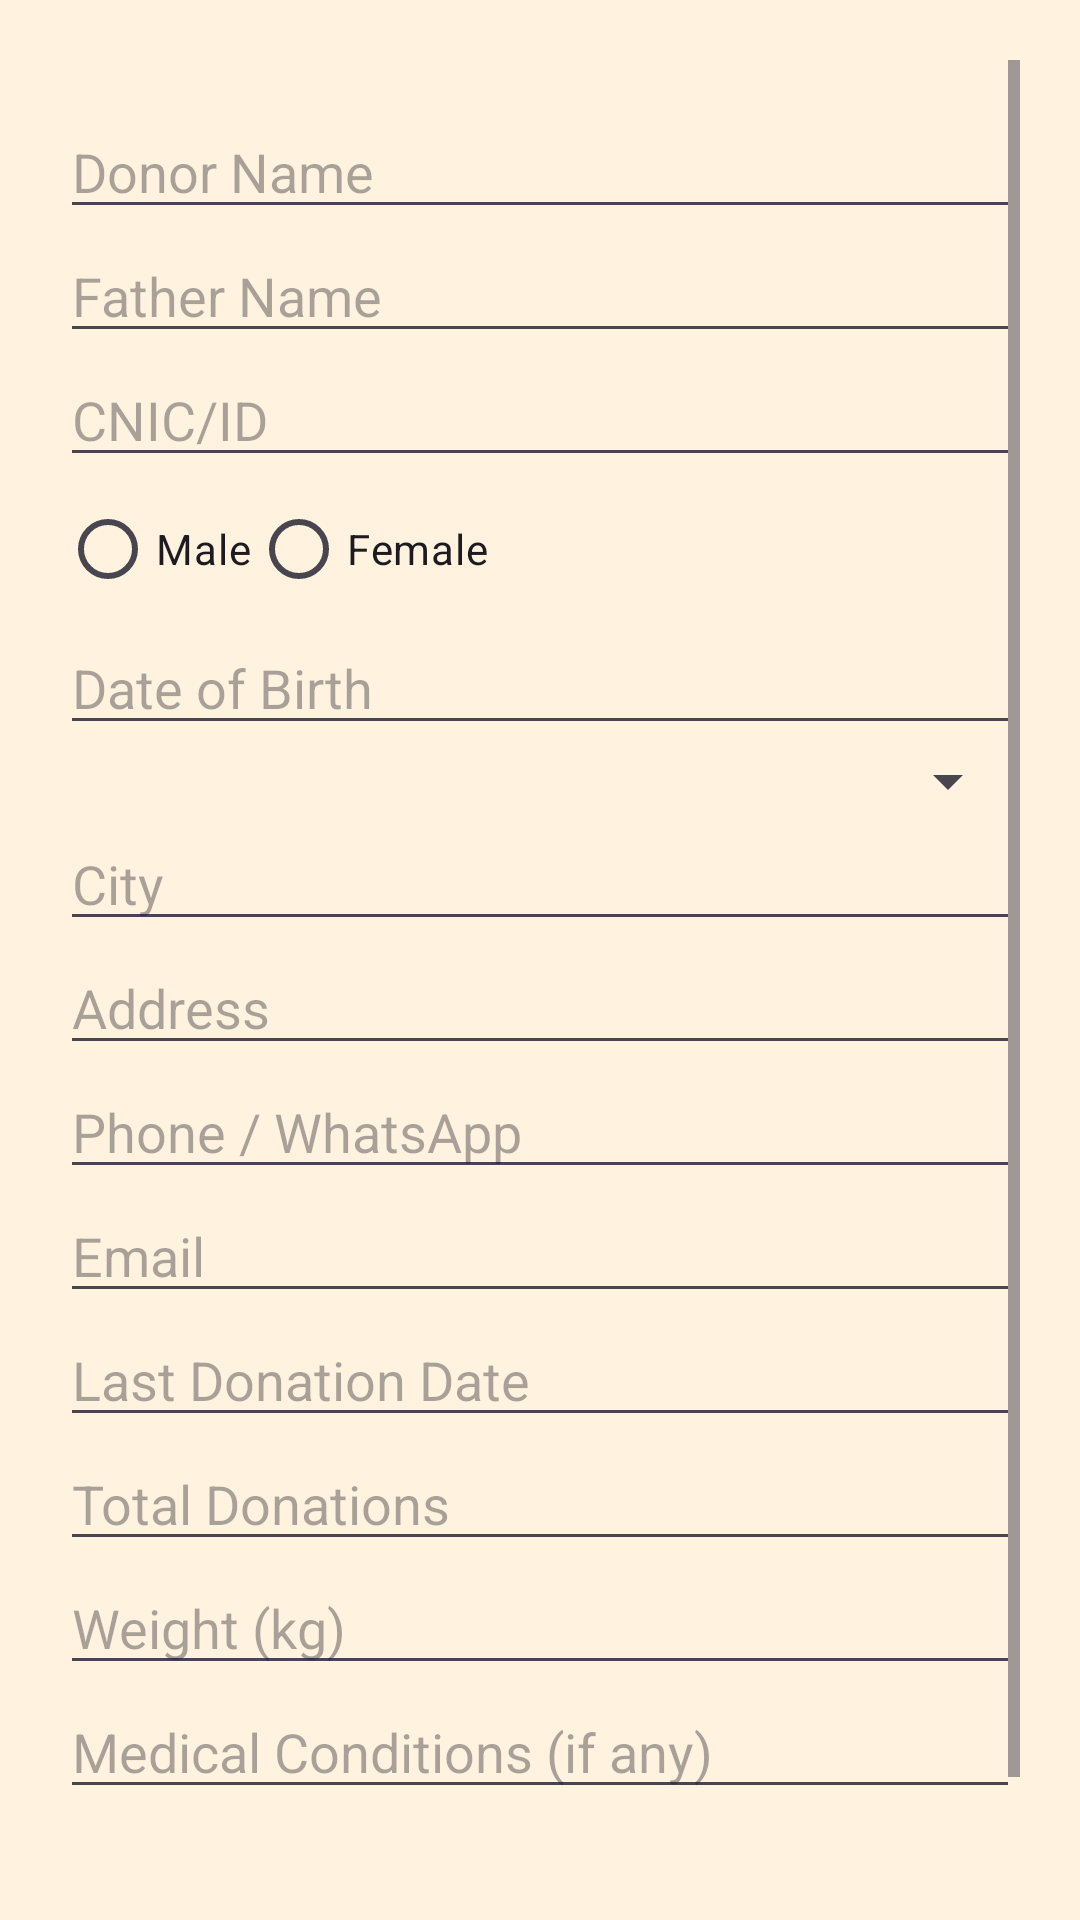

Reconstruct the res/layout file that produces this screen, plus the resources it refers to.
<!-- AndroidManifest.xml: application theme Theme.BDSDMSApp -->
<!-- res/layout/activity_register_donor.xml -->
<ScrollView xmlns:android="http://schemas.android.com/apk/res/android"
    android:layout_width="match_parent"
    android:layout_height="match_parent"
    android:padding="20dp"
    android:background="#FFF3E0">

    <LinearLayout
        android:layout_width="match_parent"
        android:layout_height="wrap_content"
        android:layout_marginTop="15dp"
        android:orientation="vertical">


        
        <EditText
            android:id="@+id/etDonorName"
            android:hint="Donor Name"
            android:layout_width="match_parent"
            android:layout_height="wrap_content" />

        
        <EditText
            android:id="@+id/etFatherName"
            android:hint="Father Name"
            android:layout_width="match_parent"
            android:layout_height="wrap_content" />

        
        <EditText
            android:id="@+id/etCNIC"
            android:hint="CNIC/ID"
            android:layout_width="match_parent"
            android:layout_height="wrap_content"
            android:inputType="number" />

        
        <RadioGroup
            android:id="@+id/rgGender"
            android:layout_width="match_parent"
            android:layout_height="wrap_content"
            android:orientation="horizontal">

            <RadioButton
                android:id="@+id/rbMale"
                android:layout_width="wrap_content"
                android:layout_height="wrap_content"
                android:text="Male" />

            <RadioButton
                android:id="@+id/rbFemale"
                android:layout_width="wrap_content"
                android:layout_height="wrap_content"
                android:text="Female" />
        </RadioGroup>

        
        <EditText
            android:id="@+id/etDOB"
            android:hint="Date of Birth"
            android:focusable="false"
            android:clickable="true"
            android:layout_width="match_parent"
            android:layout_height="wrap_content" />

        
        <Spinner
            android:id="@+id/spinnerBloodGroup"
            android:layout_width="match_parent"
            android:layout_height="wrap_content" />

        
        <EditText
            android:id="@+id/etCity"
            android:hint="City"
            android:layout_width="match_parent"
            android:layout_height="wrap_content" />

        
        <EditText
            android:id="@+id/etAddress"
            android:hint="Address"
            android:layout_width="match_parent"
            android:layout_height="wrap_content" />

        
        <EditText
            android:id="@+id/etPhone"
            android:hint="Phone / WhatsApp"
            android:layout_width="match_parent"
            android:layout_height="wrap_content"
            android:inputType="phone" />

        
        <EditText
            android:id="@+id/etEmail"
            android:hint="Email"
            android:layout_width="match_parent"
            android:layout_height="wrap_content"
            android:inputType="textEmailAddress" />

        
        <EditText
            android:id="@+id/etLastDonation"
            android:hint="Last Donation Date"
            android:focusable="false"
            android:clickable="true"
            android:layout_width="match_parent"
            android:layout_height="wrap_content" />

        
        <EditText
            android:id="@+id/etDonationCount"
            android:hint="Total Donations"
            android:layout_width="match_parent"
            android:layout_height="wrap_content"
            android:inputType="number" />

        
        <EditText
            android:id="@+id/etWeight"
            android:hint="Weight (kg)"
            android:layout_width="match_parent"
            android:layout_height="wrap_content"
            android:inputType="numberDecimal" />

        
        <EditText
            android:id="@+id/etMedical"
            android:hint="Medical Conditions (if any)"
            android:layout_width="match_parent"
            android:layout_height="wrap_content" />

        
        <Button
            android:id="@+id/btnSaveDonor"
            android:text="Register Donor"
            android:layout_width="match_parent"
            android:layout_height="wrap_content"
            android:backgroundTint="#FF0000"
            android:textStyle="bold"
            android:textSize="20sp"
            android:layout_marginTop="20dp" />
    </LinearLayout>
</ScrollView>
<!-- resources referenced by this layout -->
<resources>
  <style name="Theme.BDSDMSApp" parent="Base.Theme.BDSDMSApp" />
  <style name="Base.Theme.BDSDMSApp" parent="Theme.Material3.DayNight.NoActionBar">
          
          
      </style>
</resources>
